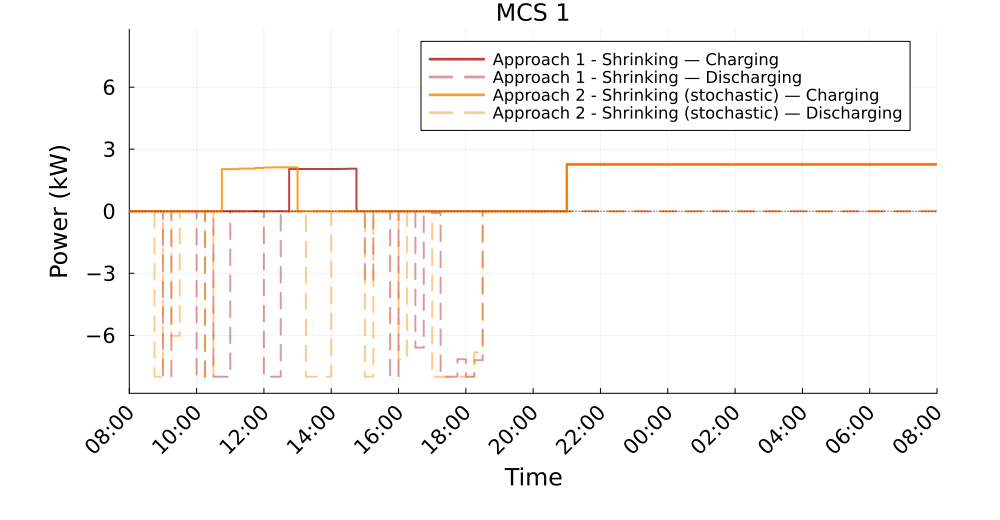

The file beside this chart, header and first rows:
Time_Period, Clock, A1S_Charging_kW, A1S_Discharging_kW, A2S_Charging_kW, A2S_Discharging_kW
1, 08:00, 0.0, 0.0, 0.0, 0.0
2, 08:15, 0.0, 0.0, 0.0, 0.0
3, 08:30, 0.0, -1.6011851880944246e-12, 0.0, 0.0
4, 08:45, 0.0, 0.0, 0.0, 8.0
5, 09:00, 0.0, 8.0, 0.0, 0.0
6, 09:15, 0.0, 0.0, 0.0, 6.02
7, 09:30, 0.0, -6.981082378842984e-13, 0.0, 0.0
8, 09:45, 0.0, 1.0036416142611415e-13, 0.0, 0.0
9, 10:00, 0.0, 8.0, 0.0, 0.0
10, 10:15, 0.0, 0.0, 0.0, 8.0
11, 10:30, 0.0, 8.0, 0.0, 0.0
12, 10:45, 0.0, 8.0, 2.038, 0.0
13, 11:00, 0.0, 0.0, 2.038, 0.0
14, 11:15, 0.0, 0.0, 2.06, 0.0
15, 11:30, 0.0, 0.0, 2.064, 0.0
16, 11:45, 0.0, 0.0, 2.095, 0.0
17, 12:00, 0.0, 8, 2.118, 0.0
18, 12:15, 0.0, 8.0, 2.124, 0.0
19, 12:30, 0.0, 0.0, 2.124, 0.0
20, 12:45, 2.041, 0.0, 2.124, 0.0
21, 13:00, 2.041, 0.0, 0.0, 0.0
22, 13:15, 2.041, 0.0, 0.0, 8.0
23, 13:30, 2.041, 0.0, 0.0, 8.0
24, 13:45, 2.041, 0.0, 0.0, 8.0
25, 14:00, 2.041, 0.0, 0.0, 0.0
26, 14:15, 2.051, 0.0, 0.0, 0.0
27, 14:30, 2.06, 0.0, 0.0, 0.0
28, 14:45, 0.0, 0.0, 0.0, 0.0
29, 15:00, 0.0, 3.357, 0.0, 8.0
30, 15:15, 0.0, 0.0, 0.0, 0.0
31, 15:30, 0.0, 0.0, 0.0, 0.0
32, 15:45, 0.0, 8.0, 0.0, 0.0
33, 16:00, 0.0, 0.0, 0.0, 7.159
34, 16:15, 0.0, 0.0, 0.0, 0.0
35, 16:30, 0.0, 6.594, 0.0, 0.0
36, 16:45, 0.0, 0.0, 0.0, 0.0
37, 17:00, 0.0, 0.08362, 0.0, 8.0
38, 17:15, 0.0, 8.0, 0.0, 8.0
39, 17:30, 0.0, 8.0, 0.0, 8.0
40, 17:45, 0.0, 7.153, 0.0, 8.0
41, 18:00, 0.0, 8.0, 0.0, 8
42, 18:15, 0.0, 7.202, 0.0, 6.821
43, 18:30, 0.0, 0.0, 0.0, 0.0
44, 18:45, -0.0, 0.0, -0.0, 0.0
45, 19:00, -0.0, 0.0, -0.0, 0.0
46, 19:15, -0.0, 0.0, -0.0, 0.0
47, 19:30, -0.0, 0.0, -0.0, 0.0
48, 19:45, -0.0, 0.0, -0.0, 0.0
49, 20:00, -0.0, 0.0, -0.0, 0.0
50, 20:15, -0.0, 0.0, -0.0, 0.0
51, 20:30, -0.0, 0.0, -0.0, 0.0
52, 20:45, 0.0, 0.0, 0.0, 0.0
53, 21:00, 2.257, 0.0, 2.293, 0.0
54, 21:15, 2.257, 0.0, 2.293, 0.0
55, 21:30, 2.257, 0.0, 2.293, 0.0
56, 21:45, 2.257, 0.0, 2.293, 0.0
57, 22:00, 2.257, 0.0, 2.293, 0.0
58, 22:15, 2.257, 0.0, 2.293, 0.0
59, 22:30, 2.257, 0.0, 2.293, 0.0
60, 22:45, 2.257, 0.0, 2.293, 0.0
... 36 more rows
